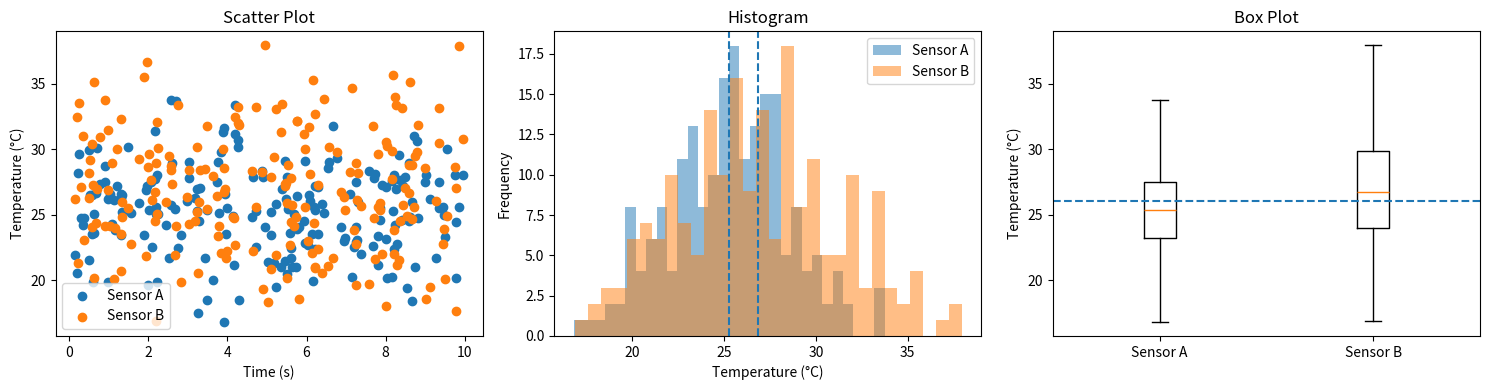

Write the Python code that produced this figure.
import numpy as np
import matplotlib.pyplot as plt


def generate_data(seed):
    rng = np.random.default_rng(seed)
    sensor_a = rng.normal(25, 3, 200)
    sensor_b = rng.normal(27, 4.5, 200)
    timestamps = rng.uniform(0, 10, 200)
    return sensor_a, sensor_b, timestamps


def plot_scatter(sensor_a, sensor_b, timestamps, ax):
    ax.scatter(timestamps, sensor_a, label="Sensor A")
    ax.scatter(timestamps, sensor_b, label="Sensor B")
    ax.set_xlabel("Time (s)")
    ax.set_ylabel("Temperature (°C)")
    ax.set_title("Scatter Plot")
    ax.legend()


def plot_histogram(sensor_a, sensor_b, ax):
    ax.hist(sensor_a, bins=30, alpha=0.5, label="Sensor A")
    ax.hist(sensor_b, bins=30, alpha=0.5, label="Sensor B")
    ax.axvline(sensor_a.mean(), linestyle="dashed")
    ax.axvline(sensor_b.mean(), linestyle="dashed")
    ax.set_xlabel("Temperature (°C)")
    ax.set_ylabel("Frequency")
    ax.set_title("Histogram")
    ax.legend()


def plot_boxplot(sensor_a, sensor_b, ax):
    overall_mean = np.mean(np.concatenate([sensor_a, sensor_b]))
    ax.boxplot([sensor_a, sensor_b], tick_labels=["Sensor A", "Sensor B"])
    ax.axhline(overall_mean, linestyle="dashed")
    ax.set_ylabel("Temperature (°C)")
    ax.set_title("Box Plot")


def main():
    sensor_a, sensor_b, timestamps = generate_data(1234)

    fig, axes = plt.subplots(1, 3, figsize=(15, 4))

    plot_scatter(sensor_a, sensor_b, timestamps, axes[0])
    plot_histogram(sensor_a, sensor_b, axes[1])
    plot_boxplot(sensor_a, sensor_b, axes[2])

    plt.tight_layout()
    plt.savefig("sensor_analysis.png", dpi=150, bbox_inches="tight")
    plt.show()


if __name__ == "__main__":
    main()
